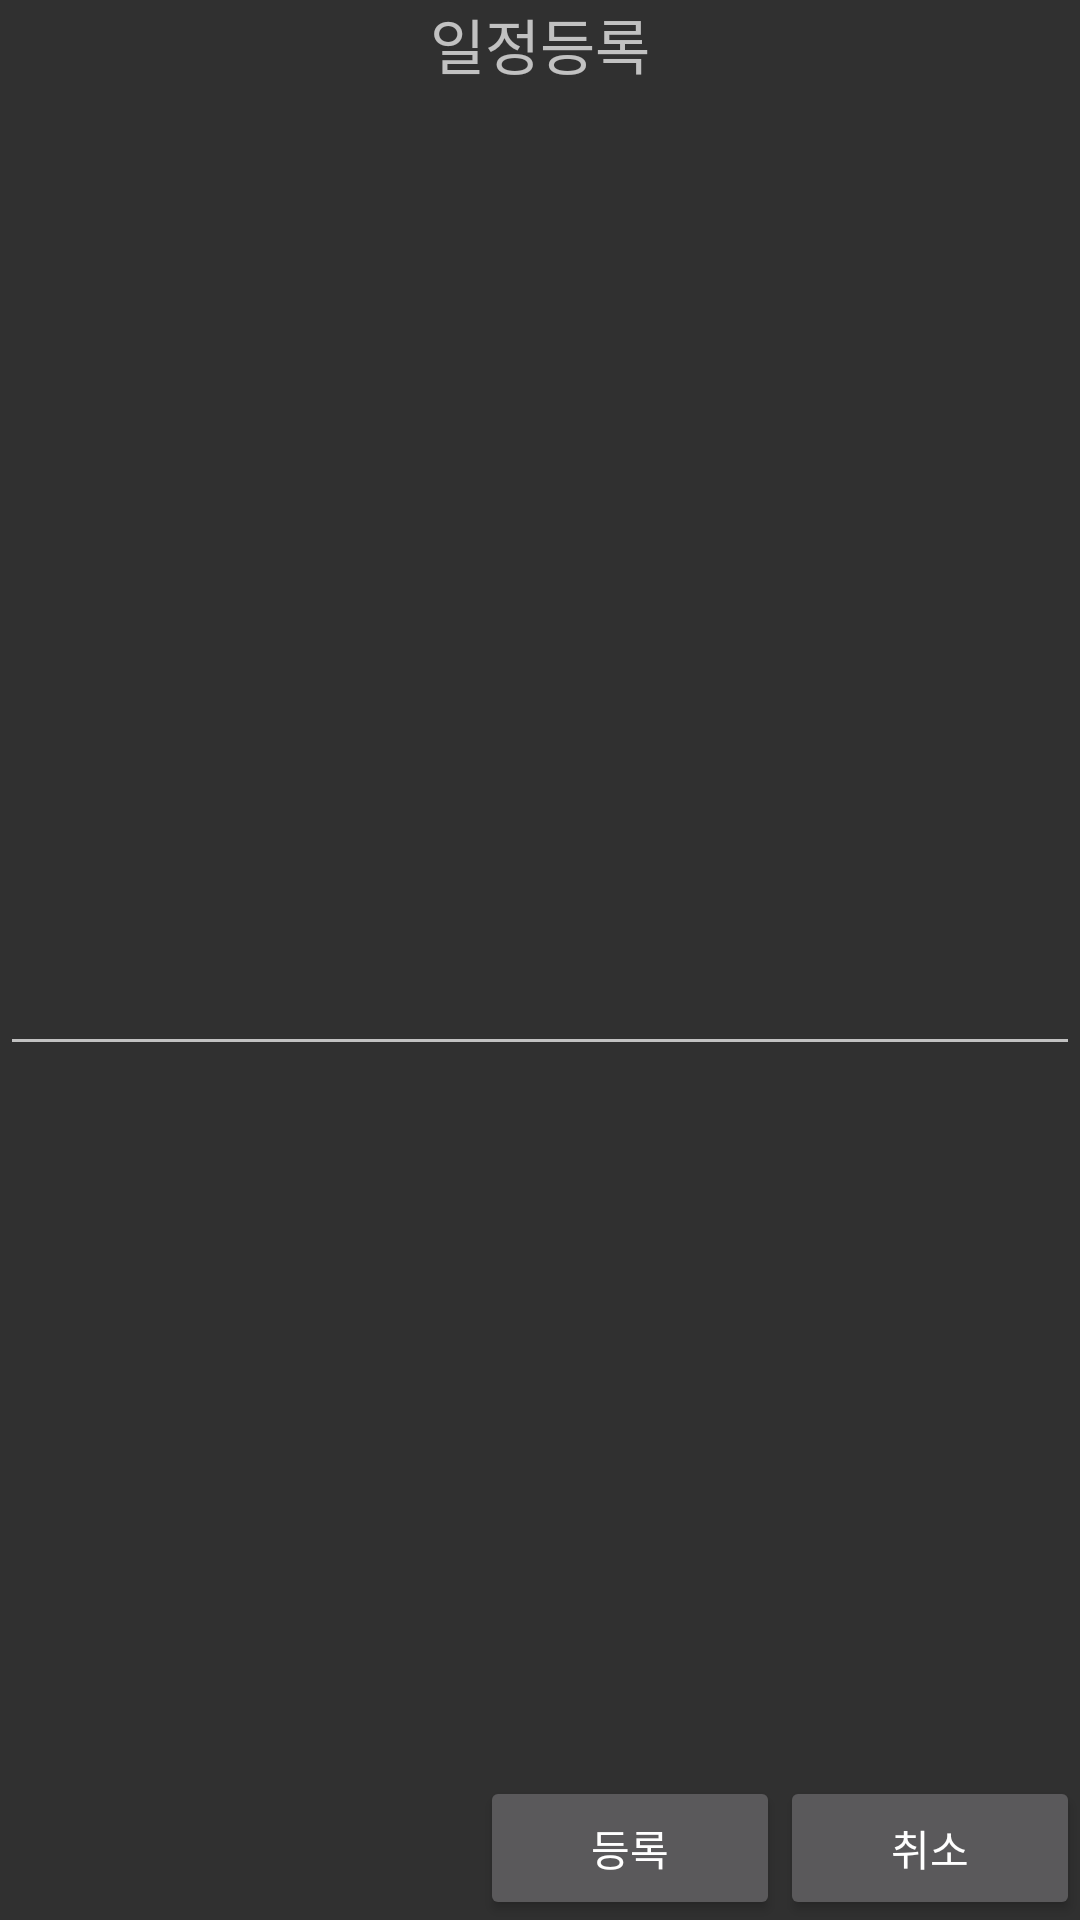

Android layout source for this screen:
<!-- AndroidManifest.xml: application theme Theme.AppCompat.NoActionBar -->
<!-- res/layout/dialog_schedule.xml -->
<?xml version="1.0" encoding="utf-8"?>
<androidx.constraintlayout.widget.ConstraintLayout xmlns:android="http://schemas.android.com/apk/res/android"
    android:layout_width="match_parent"
    android:layout_height="match_parent"
    xmlns:app="http://schemas.android.com/apk/res-auto">

    <TextView
        android:text="일정등록"
        android:gravity="center"
        android:textColorHint="@color/black"
        android:textSize="20sp"
        app:layout_constraintStart_toStartOf="parent"
        app:layout_constraintEnd_toEndOf="parent"
        app:layout_constraintTop_toTopOf="parent"
        android:id="@+id/textView_title"
        android:layout_width="match_parent"
        android:layout_height="wrap_content"/>

    <EditText
        android:id="@+id/editText_Schedule"
        app:layout_constraintStart_toStartOf="parent"
        app:layout_constraintEnd_toEndOf="parent"
        app:layout_constraintTop_toBottomOf="@+id/textView_title"
        app:layout_constraintBottom_toBottomOf="parent"
        android:lines="2"
        android:inputType="text"
        android:layout_width="match_parent"
        android:layout_height="wrap_content"/>
    <TextView
        android:id="@+id/textView_alert"
        android:textColor="@color/font_color_c"
        app:layout_constraintStart_toStartOf="parent"
        app:layout_constraintEnd_toEndOf="parent"
        app:layout_constraintTop_toBottomOf="@+id/editText_Schedule"
        android:layout_width="match_parent"
        android:layout_height="wrap_content"/>

    <androidx.appcompat.widget.AppCompatButton
        android:text="취소"
        android:id="@+id/btn_Cancel"
        app:layout_constraintEnd_toEndOf="parent"
        app:layout_constraintBottom_toBottomOf="parent"
        android:layout_width="100dp"
        android:layout_height="wrap_content"/>

    <androidx.appcompat.widget.AppCompatButton
        android:text="등록"
        android:id="@+id/btn_Ok"
        app:layout_constraintEnd_toStartOf="@+id/btn_Cancel"
        app:layout_constraintBottom_toBottomOf="parent"
        android:layout_width="100dp"
        android:layout_height="wrap_content"/>

</androidx.constraintlayout.widget.ConstraintLayout>
<!-- resources referenced by this layout -->
<resources>
  <color name="black">#FF000000</color>
  <color name="font_color_c">#E45B27</color>
</resources>
